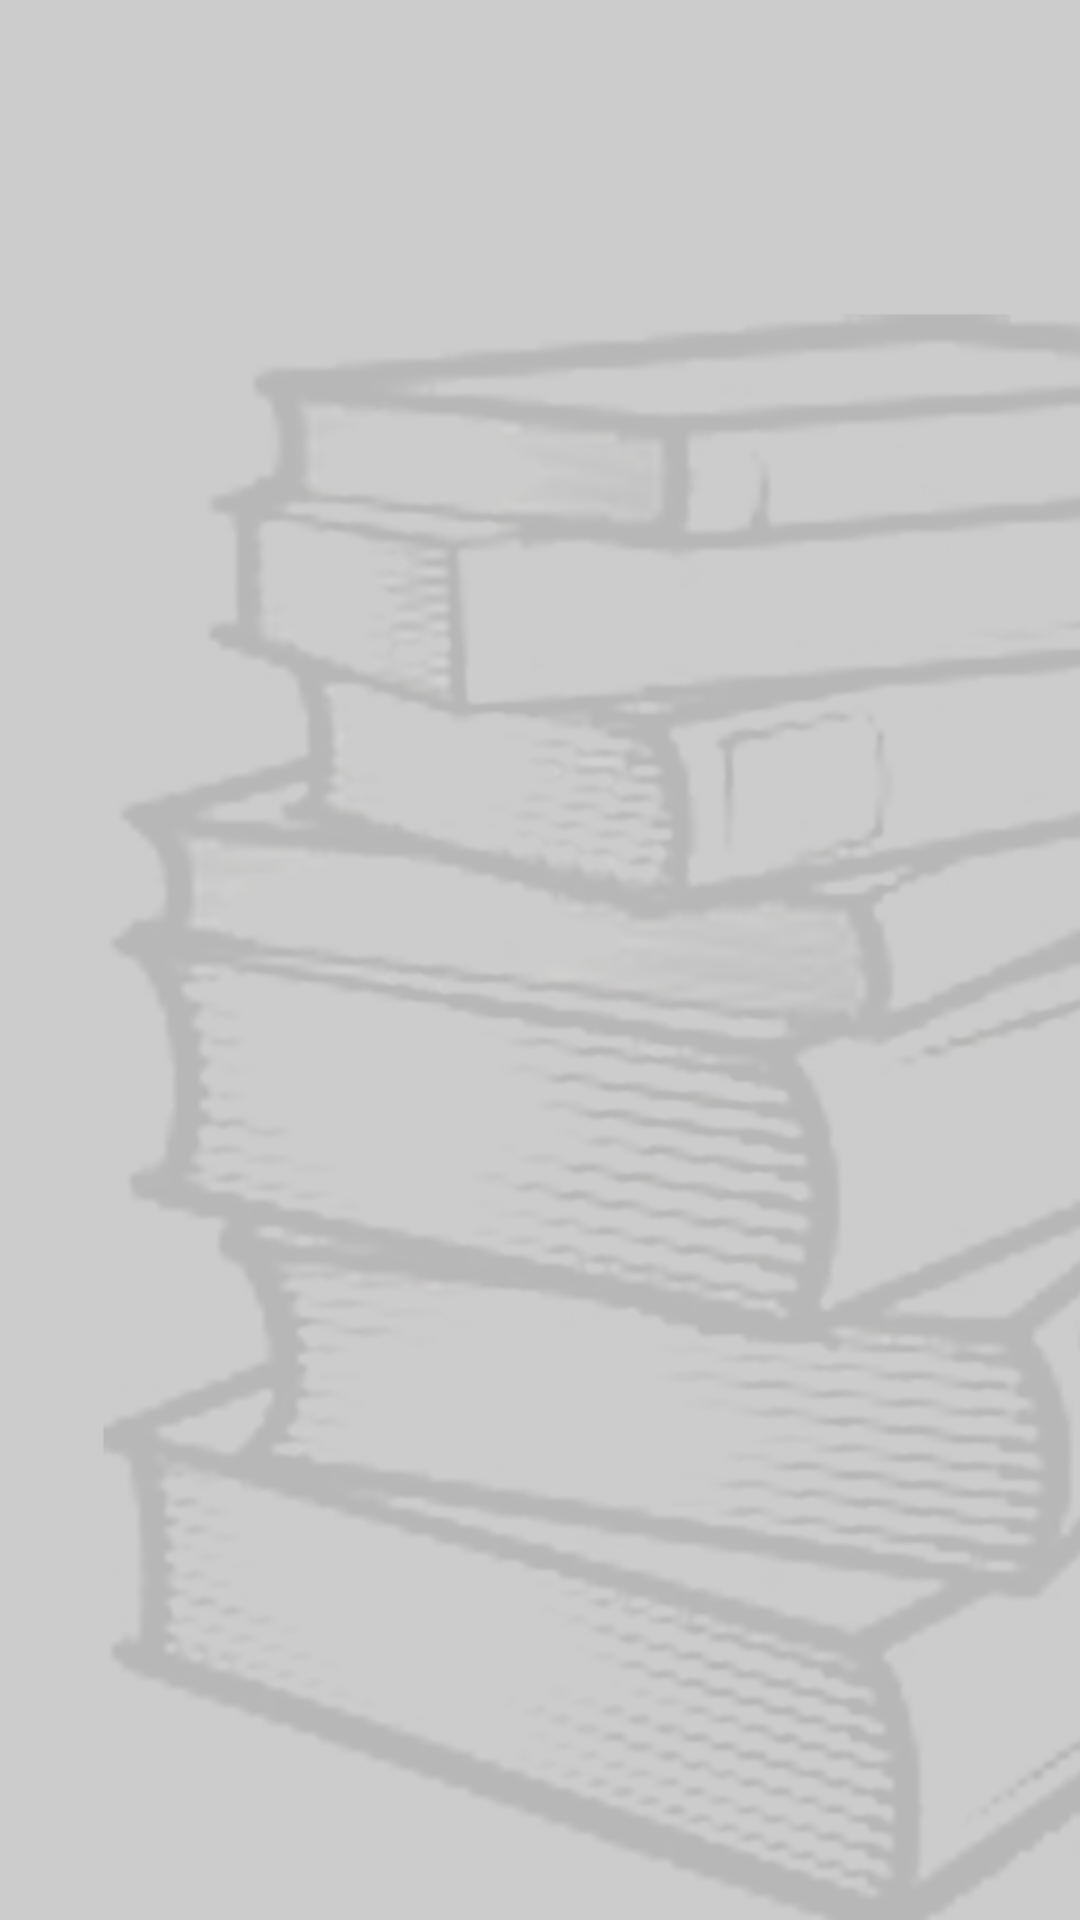

Reconstruct the res/layout file that produces this screen, plus the resources it refers to.
<!-- AndroidManifest.xml: application theme AppTheme -->
<!-- res/layout/activity_subjects_options.xml -->
<?xml version="1.0" encoding="utf-8"?>
<android.support.constraint.ConstraintLayout
    xmlns:android = "http://schemas.android.com/apk/res/android"
    xmlns:app="http://schemas.android.com/apk/res-auto"
    xmlns:tools = "http://schemas.android.com/tools"
    android:layout_width="match_parent"
    android:layout_height = "match_parent"
    android:paddingLeft= "@dimen/activity_horizontal_margin"
    android:paddingRight = "@dimen/activity_horizontal_margin"
    android:paddingTop = "@dimen/activity_vertical_margin"
    android:paddingBottom = "@dimen/activity_vertical_margin"
    android:background="@drawable/background_nobar"
    android:id="@+id/subjects_main_layout"
    tools:context = ".Subjects">

    <ScrollView
        android:id="@+id/subjects_scrollView2"
        android:layout_width="409dp"
        android:layout_height="544dp"
        android:layout_marginTop="8dp"
        app:layout_constraintBottom_toBottomOf="parent"
        app:layout_constraintEnd_toEndOf="parent"
        app:layout_constraintStart_toStartOf="parent"
        app:layout_constraintTop_toTopOf="parent">

        <android.support.constraint.ConstraintLayout
            android:layout_width="match_parent"
            android:layout_height="wrap_content"
            android:layout_marginTop="8dp"
            app:layout_constraintTop_toTopOf="parent">

            <ListView
                android:id="@+id/assignments_main_list"
                android:layout_width="321dp"
                android:layout_height="407dp"
                android:layout_marginStart="20dp"
                android:layout_marginLeft="20dp"
                android:layout_marginTop="16dp"
                android:layout_marginEnd="20dp"
                android:layout_marginRight="20dp"
                android:divider="@null"
                android:dividerHeight="20dp"
                android:scrollbars="none"
                android:smoothScrollbar="true"
                app:layout_constraintEnd_toEndOf="parent"
                app:layout_constraintStart_toStartOf="parent"
                app:layout_constraintTop_toTopOf="parent" />
        </android.support.constraint.ConstraintLayout>
    </ScrollView>

</android.support.constraint.ConstraintLayout>
<!-- resources referenced by this layout -->
<resources>
  <dimen name="activity_horizontal_margin">16dp</dimen>
  <dimen name="activity_vertical_margin">16dp</dimen>
  <!-- drawable background_nobar: jpg bitmap (drawable, 211486 bytes) -->
  <style name="AppTheme" parent="Theme.AppCompat.Light.DarkActionBar">
          
          <item name="colorPrimary">@color/colorPrimary</item>
          <item name="colorPrimaryDark">@color/colorPrimaryDark</item>
          <item name="colorAccent">@color/colorAccent</item>
      </style>
  <color name="colorPrimary">#FF0202</color>
  <color name="colorPrimaryDark">#00574B</color>
  <color name="colorAccent">#D81B60</color>
</resources>
